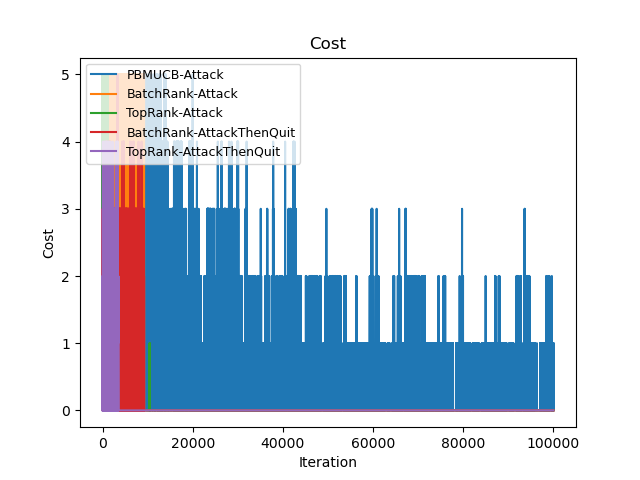

Values plotted in this chart, from the file beside it:
Time(Iteration), PBMUCB-Attack, BatchRank-Attack, TopRank-Attack, BatchRank-AttackThenQuit, TopRank-AttackThenQuit
0, 5, 5, 5, 1, 0
1, 10, 10, 10, 2, 0
2, 15, 15, 14, 2, 2
3, 19, 19, 19, 3, 2
4, 23, 23, 24, 3, 3
5, 28, 28, 28, 5, 3
6, 31, 31, 33, 7, 5
7, 35, 35, 38, 7, 5
8, 40, 40, 43, 7, 6
9, 45, 45, 48, 7, 6
10, 50, 50, 53, 8, 7
11, 55, 55, 58, 9, 8
12, 60, 60, 62, 10, 9
13, 65, 64, 67, 11, 11
14, 70, 68, 71, 11, 12
15, 75, 73, 76, 12, 12
16, 80, 76, 81, 12, 13
17, 85, 80, 85, 13, 14
18, 90, 85, 90, 15, 15
19, 95, 90, 95, 17, 16
20, 100, 95, 99, 17, 17
21, 105, 100, 103, 18, 17
22, 110, 105, 106, 19, 17
23, 115, 109, 110, 20, 19
24, 120, 113, 114, 20, 19
25, 125, 118, 118, 22, 19
26, 130, 121, 122, 23, 20
27, 135, 125, 127, 23, 21
28, 140, 130, 132, 25, 21
29, 145, 135, 137, 25, 21
30, 150, 140, 141, 25, 22
31, 155, 145, 146, 25, 23
32, 160, 150, 149, 25, 24
33, 165, 154, 153, 27, 25
34, 170, 158, 158, 28, 26
35, 175, 163, 162, 28, 27
36, 180, 166, 166, 28, 28
37, 185, 170, 171, 29, 29
38, 190, 175, 174, 32, 29
39, 195, 180, 179, 32, 29
40, 200, 185, 183, 33, 31
41, 205, 190, 187, 35, 32
42, 210, 195, 192, 35, 33
43, 215, 199, 197, 36, 33
44, 220, 203, 202, 36, 34
45, 225, 208, 206, 37, 34
46, 230, 211, 211, 38, 34
47, 235, 215, 216, 40, 35
48, 240, 220, 221, 40, 35
49, 245, 225, 225, 40, 36
50, 250, 230, 230, 41, 36
51, 255, 235, 235, 41, 36
52, 260, 240, 239, 42, 36
53, 265, 244, 243, 45, 37
54, 270, 248, 246, 45, 38
55, 275, 253, 251, 46, 40
56, 280, 256, 254, 46, 40
57, 285, 260, 257, 47, 41
58, 290, 265, 261, 47, 43
59, 295, 270, 265, 49, 45
... 99,940 more rows
